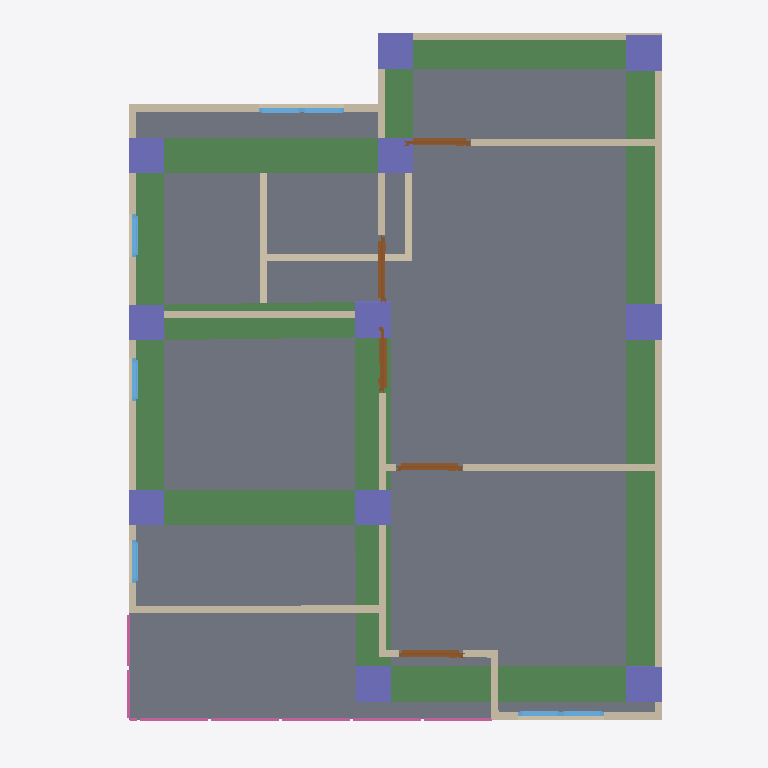
Plan cut of the same IFC building model at storey '2F' (level 3.00 m, cut at 4.40 m), seen from above with north up, elements coloured by IFC class: 17 walls (beige), 12 columns (violet), 10 beams (green), 7 windows (light blue), 5 doors (brown), 4 railings (pink), 1 slab (grey). Cut surfaces are drawn darker.
Extent 10.0 m × 10.0 m × 7.1 m (x, y, z). Storeys (3): GF at 0.00 m; 2F at 3.00 m; Roof at 6.00 m. Elements (110): 27 IfcWall, 24 IfcBeam, 24 IfcColumn, 12 IfcWindow, 8 IfcDoor, 8 IfcRailing, 3 IfcSlab, 2 IfcStairFlight, 1 IfcCovering, 1 IfcRoof.

HEADER;
FILE_DESCRIPTION(('ViewDefinition[DesignTransferView]'),'2;1');
FILE_NAME('s05.ifc','2025-09-08T15:37:39+08:00',(''),(''),'IfcOpenShell 0.8.3-post1','Bonsai 0.8.3-post1','');
FILE_SCHEMA(('IFC4'));
ENDSEC;
DATA;
#1=IFCPROJECT('2do6JKlBn5rAql$SYuBX2p',$,'My Project',$,$,$,$,(#14,#26),#9);
#31=IFCSITE('18FFEFAJXAxgqD7A3oOWQV',$,'My Site',$,$,#54,$,$,$,$,$,$,$,$);
#37=IFCBUILDING('0SpcR7_P13X8$oXn3biEbB',$,'My Building',$,$,#60,$,$,$,$,$,$);
#43=IFCBUILDINGSTOREY('0e1tQeDzXBpRi9A2dMQoml',$,'2F',$,$,#6157,$,$,$,$);
#67=IFCBUILDINGSTOREY('3n7mFoHQXFw8eFMZLPnMm5',$,'GF',$,$,#83,$,$,$,$);
#6131=IFCBUILDINGSTOREY('3o4KTI4Cz3lAeelDrAx4MK',$,'Roof',$,$,#6152,$,$,$,$);
#6555=IFCSLAB('2xTbuNfaP8ZhUcadkuQFA6',$,'Slab',$,$,#9628,#6569,$,$);
#11207=IFCBEAM('1x8Ee5pYj1UxtBCrLxVK8m',$,'Beam',$,$,#11720,#11219,$,$);
#11230=IFCBEAM('02zrhFWiP2D9JXHdMkDEvS',$,'Beam',$,$,#11406,#11241,$,$);
#11296=IFCBEAM('0aVmUfzaj1IQOzAGv8Mv4e',$,'Beam',$,$,#11303,#11307,$,$);
#11318=IFCBEAM('0VoNy03Gv7V8icrt6I6VDq',$,'Beam',$,$,#11325,#11329,$,$);
#11274=IFCBEAM('1sSY88riD2fuyD$wofyr1P',$,'Beam',$,$,#11493,#11285,$,$);
#11362=IFCBEAM('1tK6v4HMT0YR3lQtU8Zsaz',$,'Beam',$,$,#11369,#11373,$,$);
#11745=IFCBEAM('0I6Rf2RgP9FOFHyxmjO3s8',$,'Beam',$,$,#11752,#11756,$,$);
#11767=IFCBEAM('1Oj0vO9T5EngEE0_ZGO03T',$,'Beam',$,$,#11811,#11778,$,$);
#2397=IFCWALL('2EghVNXR58uRbcm2U9BYXb',$,'Wall',$,$,#9533,#2403,$,$);
#11252=IFCBEAM('3UJO$rESP3DuMiJCyz7r7Z',$,'Beam',$,$,#11446,#11263,$,$);
#2322=IFCWALL('1aOgaWTkn1kOA6CUcMxBOr',$,'Wall',$,$,#9698,#2328,$,$);
#11340=IFCBEAM('0g16OBRu9CSx5lCYkkic0o',$,'Beam',$,$,#11624,#11351,$,$);
#2716=IFCWALL('2gKdIEVIX8FuzJJYKGMsjZ',$,'Wall',$,$,#9528,#2722,$,$);
#3034=IFCWALL('3VUDUn3qf2CA2lOlKZNxV3',$,'Wall',$,$,#9668,#3040,$,$);
#2297=IFCWALL('0zUGaIoWLA5v$y01GxujgT',$,'Wall',$,$,#9718,#2303,$,$);
#2247=IFCWALL('2XhQm1fGPFD99qqpRcL4DT',$,'Wall',$,$,#9518,#2253,$,$);
#3148=IFCWALL('3BQpOT9YfEZwTSJW0uvXA4',$,'Wall',$,$,#9633,#3154,$,$);
#3072=IFCWALL('2mE7oUxmvDI80Hq2pbmrf9',$,'Wall',$,$,#9548,#3078,$,$);
#9729=IFCCOLUMN('27YErNJHP9uf30dEbQ5P0s',$,'Column',$,$,#9736,#9740,$,$);
#10015=IFCCOLUMN('2diU3krZv2zhS6keYIZmx3',$,'Column',$,$,#10022,#10026,$,$);
#3110=IFCWALL('3VJLit_ND1oPSz4RXk$$Kv',$,'Wall',$,$,#9553,#3116,$,$);
#9751=IFCCOLUMN('20npX30wPBluJ6657PkINg',$,'Column',$,$,#10088,#9762,$,$);
#9883=IFCCOLUMN('06wIi$XQj2xgNSvpkTG41w',$,'Column',$,$,#9890,#9894,$,$);
#9993=IFCCOLUMN('0fXj5LovL7pPmc_17pnOK2',$,'Column',$,$,#10000,#10004,$,$);
#10037=IFCCOLUMN('38SXJ4C6P0hviGAgKQTaRW',$,'Column',$,$,#10044,#10048,$,$);
#9795=IFCCOLUMN('3KLjMK97nEOBpDzK8BChHs',$,'Column',$,$,#10098,#9806,$,$);
#9839=IFCCOLUMN('2TV$cF1pD3EBwx$BeshRTm',$,'Column',$,$,#10108,#9850,$,$);
#9817=IFCCOLUMN('3wr8CVdEr6FxABAcqUOKLk',$,'Column',$,$,#10103,#9828,$,$);
#9861=IFCCOLUMN('0RM7dw$IHFeh5CID8nrCZm',$,'Column',$,$,#9868,#9872,$,$);
#9773=IFCCOLUMN('3N49EDu3j2Lh$89u0rJ1$f',$,'Column',$,$,#10093,#9784,$,$);
#2816=IFCWALL('2MKpQMZofA1xQ9d1rXE56B',$,'Wall',$,$,#9683,#2822,$,$);
#931=IFCWALL('0JqFQsFRr0XPVtkcWfjBxj',$,'Wall',$,$,#1466,#937,$,$);
#687=IFCWALL('3xxSUJK7bF58ekAlFjJxOI',$,'Wall',$,$,#698,#693,$,$);
#956=IFCWALL('2GckjIQPDDkeiaimMCPqXq',$,'Wall',$,$,#1701,#962,$,$);
#5607=IFCDOOR('0FhTdlhTr4Ahexd0C4QzXh',$,'Door',$,$,#9638,#5616,$,$,$,$,$,$);
#5389=IFCDOOR('3JhyNSymDDh9ZUC0pT$RlK',$,'Door',$,$,#9673,#5398,$,$,$,$,$,$);
#5440=IFCDOOR('2b$xPcDCv1VgB6GrkUgMqq',$,'Door',$,$,#9678,#5449,$,$,$,$,$,$);
#5542=IFCDOOR('1pFZmA$FD6BwzlF6scsJVn',$,'Door',$,$,#9663,#5551,$,2.0,0.899999976158142,$,$,$);
#2791=IFCWALL('2gLIMjD_H5evoQUGOMh9Ek',$,'Wall',$,$,#9543,#2797,$,$);
#5491=IFCDOOR('2m1huA0mP9Df7O7dHDgBKD',$,'Door',$,$,#9623,#5500,$,$,$,$,$,$);
#6854=IFCRAILING('2gJkgE4BPBVu$Vd_vNLI6S',$,'Railing',$,$,#9648,#6862,$,$);
#6785=IFCRAILING('0McSVKDlDDmOIUSctaGjg5',$,'Railing',$,$,#9643,#6794,$,$);
#2766=IFCWALL('3_bCx_Zvf7_hNKCGW376Ch',$,'Wall',$,$,#9593,#2772,$,$);
#2741=IFCWALL('0OYpegwHf86PkWT9VJNrdj',$,'Wall',$,$,#9538,#2747,$,$);
#8286=IFCRAILING('3FjB8EE_j9L8rcf3qk5zjO',$,'Railing',$,'FRAMELESS_PANEL',#9658,#8295,$,.USERDEFINED.);
#2272=IFCWALL('2s$lSmDwb12gcRdJK8LMjf',$,'Wall',$,$,#9523,#2278,$,$);
#4042=IFCWINDOW('1XrdVfPi1AAQxJlRONjuE$',$,'Window',$,$,#9703,#4051,$,0.899999976158142,0.600000023841858,$,$,$);
#4216=IFCWINDOW('3Hzk3r1e15ewhmx$_HWLod',$,'Window',$,$,#9708,#4225,$,0.899999976158142,0.600000023841858,$,$,$);
#4390=IFCWINDOW('3djl5zFNvFHQWN8zX7NXNA',$,'Window',$,$,#9713,#4399,$,0.899999976158142,0.600000023841858,$,$,$);
#7117=IFCRAILING('0aYKSUxU9DyQSgJ0pluhW1',$,'Railing',$,'FRAMELESS_PANEL',#9653,#7126,$,.USERDEFINED.);
#3912=IFCWINDOW('2EYlf4KyT5dAD2VptM1eEI',$,'Window',$,$,#9728,#3920,$,0.899999976158142,0.600000023841858,$,$,$);
#6316=IFCWINDOW('1QMlGIU3jF4u6k_Wr7PzCQ',$,'Window',$,$,#9688,#6325,$,0.899999976158142,0.600000023841858,$,$,$);
#6381=IFCWINDOW('0yi0xyuAf02xo7zKUNNbsf',$,'Window',$,$,#9693,#6389,$,0.899999976158142,0.600000023841858,$,$,$);
#3847=IFCWINDOW('08F9KJseL9jfot8aDNW353',$,'Window',$,$,#9723,#3856,$,0.899999976158142,0.600000023841858,$,$,$);
#8974=IFCCOLUMN('1D3v5B26j2rR3Xpko4dD6O',$,'Column',$,$,#8981,#8985,$,$);
ENDSEC;